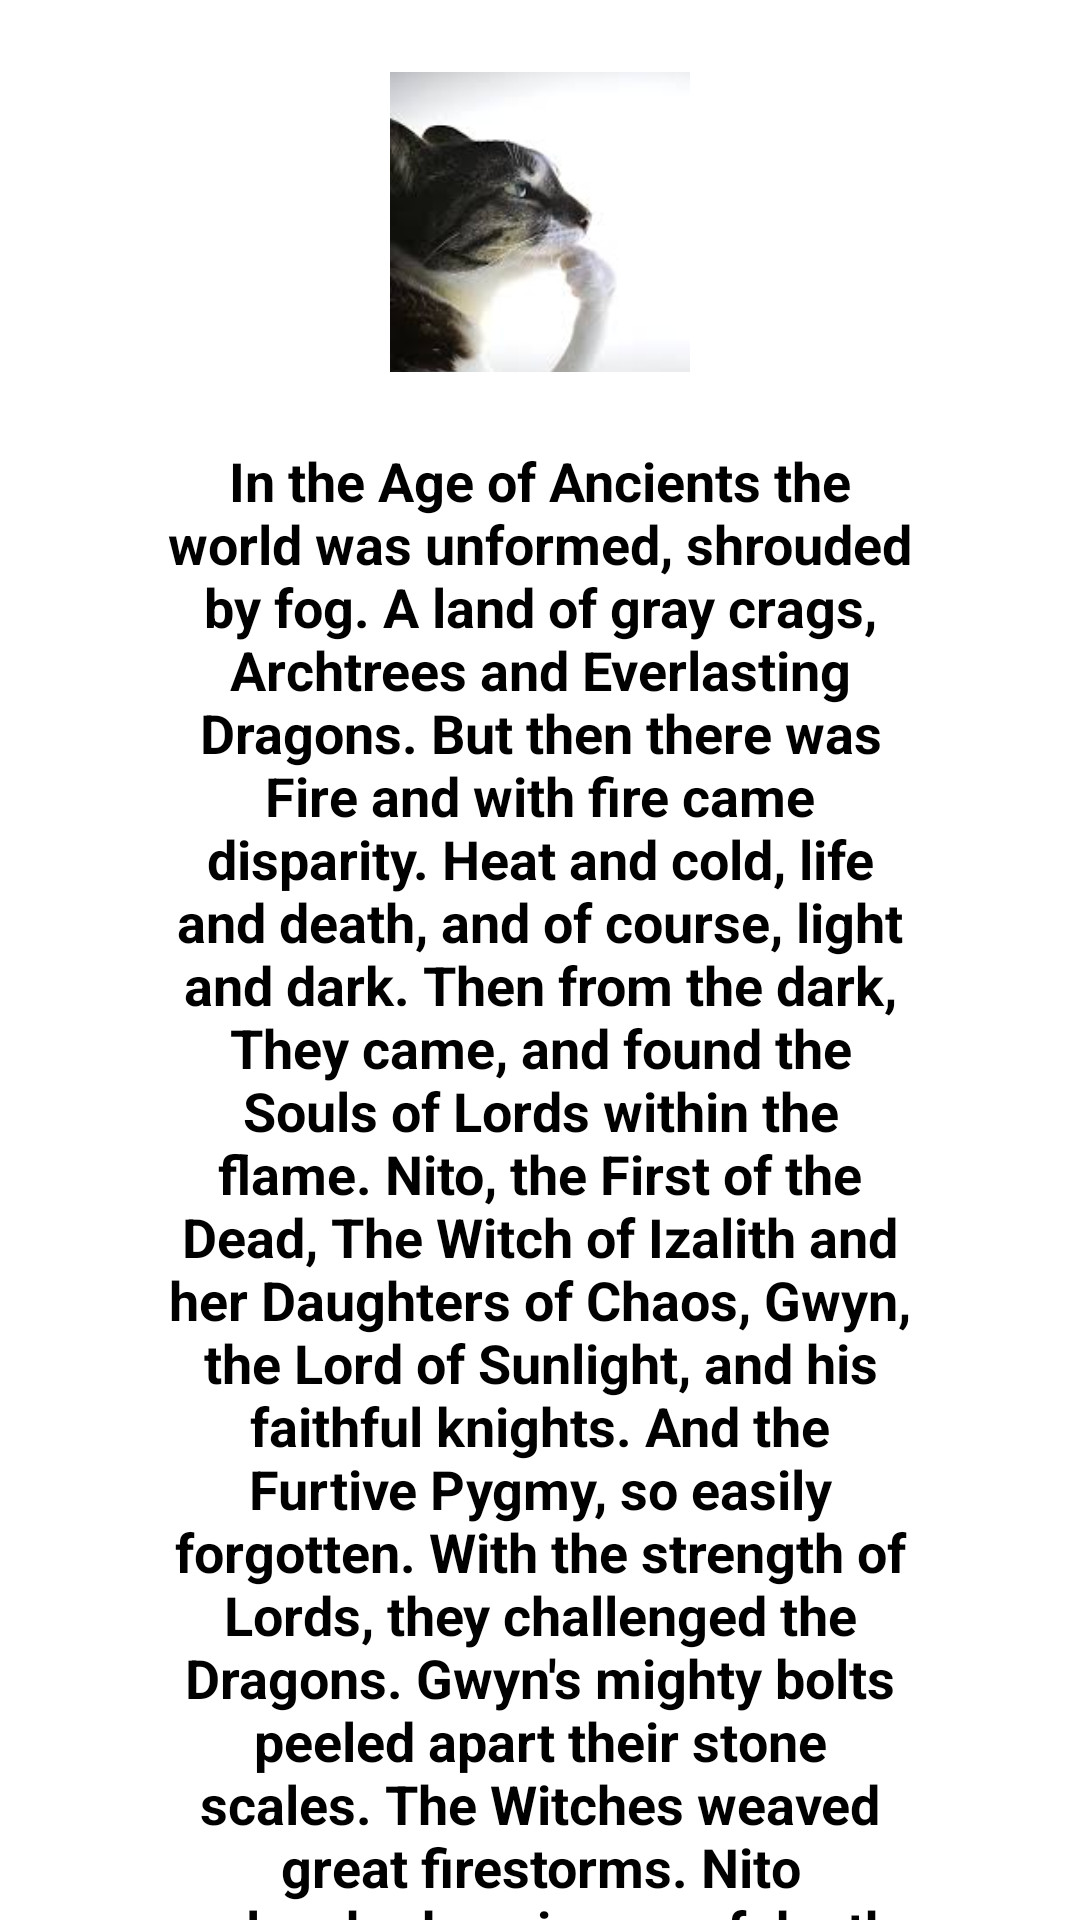

Produce the Android XML layout that renders to this screen, including the resource entries it uses.
<!-- AndroidManifest.xml: application theme Theme.NiceStart.ConActionBar -->
<!-- res/layout/activity_fotoperfil.xml -->
<?xml version="1.0" encoding="utf-8"?>
<androidx.constraintlayout.widget.ConstraintLayout
    xmlns:android="http://schemas.android.com/apk/res/android"
    xmlns:app="http://schemas.android.com/apk/res-auto"
    xmlns:tools="http://schemas.android.com/tools"
    android:id="@+id/main"
    android:layout_width="match_parent"
    android:layout_height="match_parent"

    tools:context=".activity_fotoperfil">

    
    <androidx.constraintlayout.widget.Guideline
        android:id="@+id/guideline1"
        android:layout_width="wrap_content"
        android:layout_height="wrap_content"
        android:orientation="vertical"
        app:layout_constraintGuide_percent="0.15" />

    
    <androidx.constraintlayout.widget.Guideline
        android:id="@+id/guideline2"
        android:layout_width="wrap_content"
        android:layout_height="wrap_content"
        android:orientation="vertical"
        app:layout_constraintGuide_percent="0.85" />

    
    <ImageView
        android:id="@+id/imagenRedonda"
        android:layout_width="100dp"
        android:layout_height="100dp"
        android:layout_marginTop="24dp"
        app:layout_constraintStart_toStartOf="@id/guideline1"
        app:layout_constraintEnd_toEndOf="@id/guideline2"
        app:layout_constraintTop_toTopOf="parent"
        android:scaleType="centerCrop"
        android:src="@drawable/hmmmmm"
        />

    
    <TextView
        android:id="@+id/texto"
        android:layout_width="0dp"
        android:text="In the Age of Ancients the world was unformed, shrouded by fog. A land of gray crags, Archtrees and Everlasting Dragons. But then there was Fire and with fire came disparity. Heat and cold, life and death, and of course, light and dark. Then from the dark, They came, and found the Souls of Lords within the flame. Nito, the First of the Dead, The Witch of Izalith and her Daughters of Chaos, Gwyn, the Lord of Sunlight, and his faithful knights. And the Furtive Pygmy, so easily forgotten.
With the strength of Lords, they challenged the Dragons. Gwyn's mighty bolts peeled apart their stone scales. The Witches weaved great firestorms. Nito unleashed a miasma of death and disease. And Seath the Scaleless betrayed his own, and the Dragons were no more.
Thus began the Age of Fire. "
        android:layout_height="wrap_content"
        android:layout_marginTop="24dp"
        android:textSize="18sp"
        android:textStyle="bold"
        android:gravity="center"
        app:layout_constraintTop_toBottomOf="@id/imagenRedonda"
        app:layout_constraintStart_toStartOf="@id/guideline1"
        app:layout_constraintEnd_toEndOf="@id/guideline2" />

    

</androidx.constraintlayout.widget.ConstraintLayout>
<!-- resources referenced by this layout -->
<resources>
  <!-- drawable hmmmmm: png bitmap (drawable, 43772 bytes) -->
</resources>
